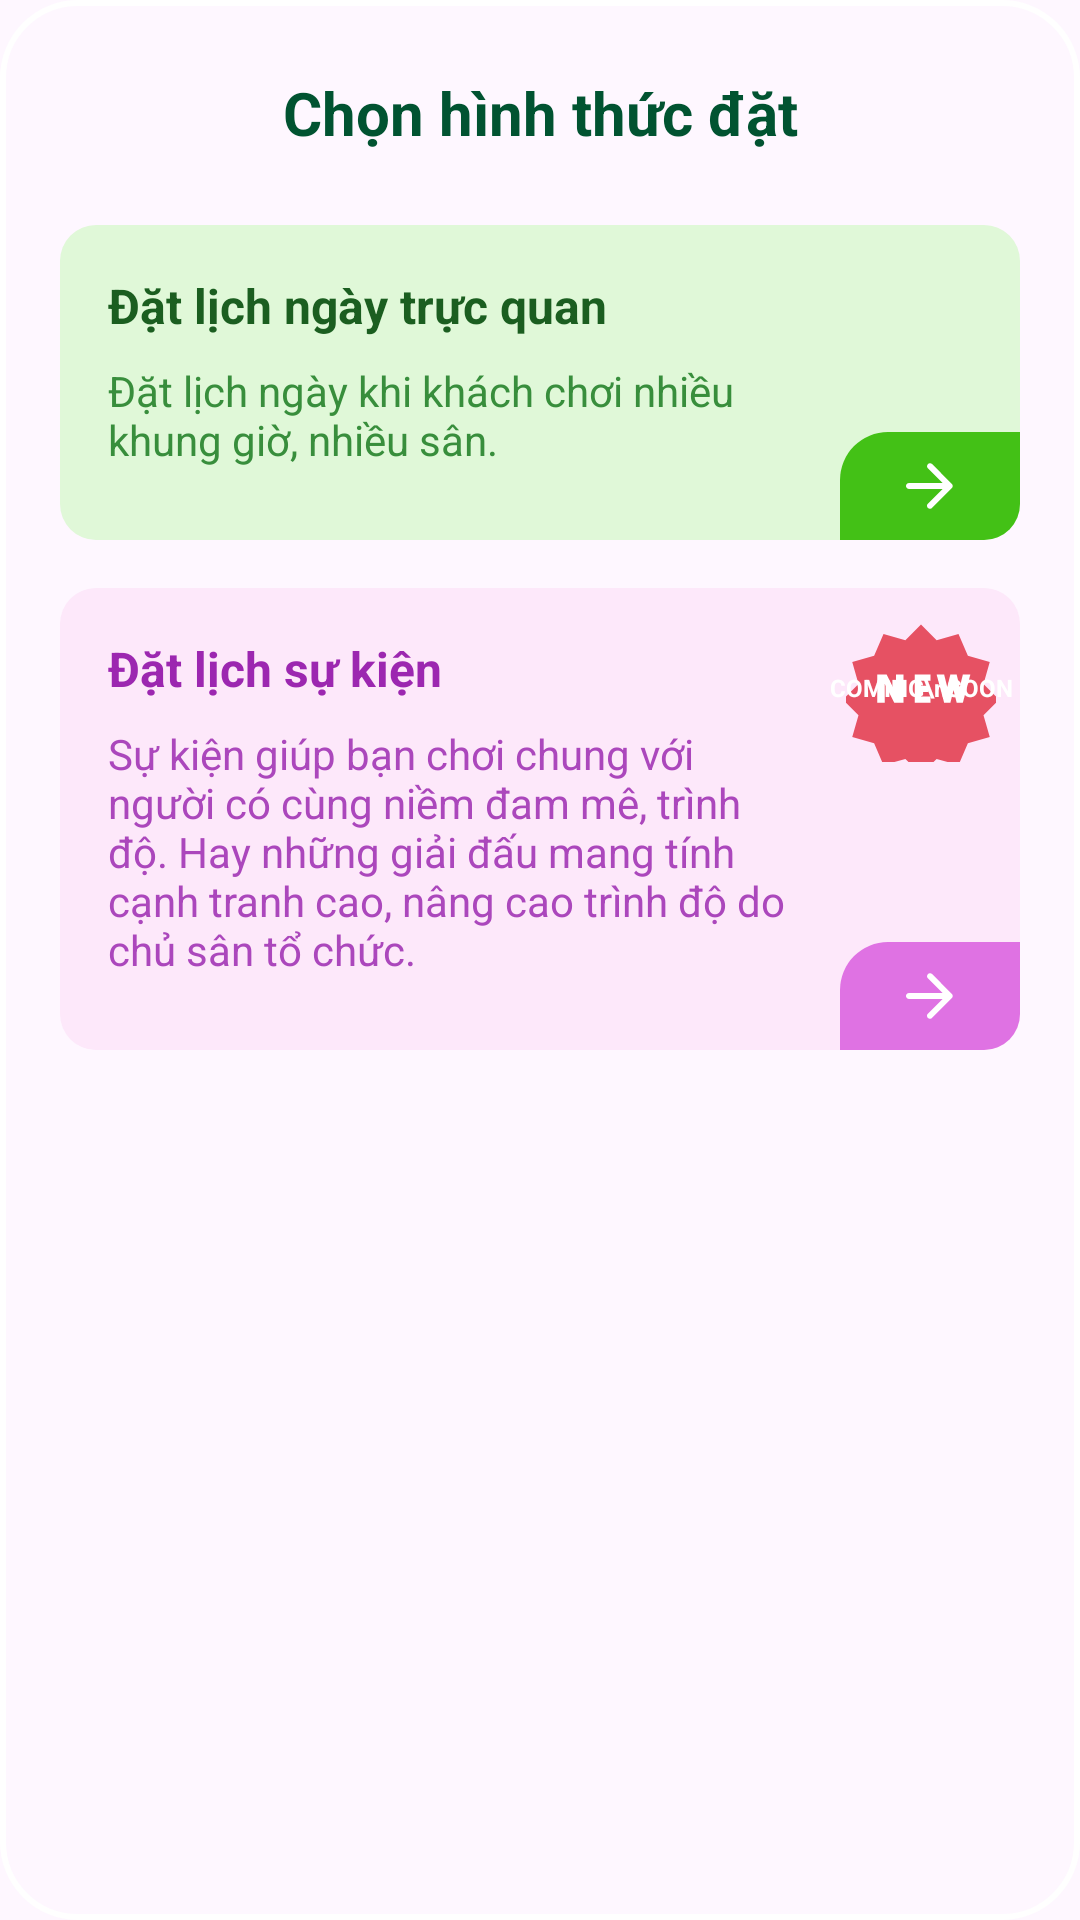

This screen was rendered from an Android layout file. Write that file and the resources it references.
<!-- AndroidManifest.xml: application theme Theme.BTL_HeThongDatSanCauLong -->
<!-- res/layout/activity_choose_booking.xml -->
<?xml version="1.0" encoding="utf-8"?>
<androidx.constraintlayout.widget.ConstraintLayout xmlns:android="http://schemas.android.com/apk/res/android"
    xmlns:app="http://schemas.android.com/apk/res-auto"
    android:layout_width="match_parent"
    android:layout_height="wrap_content"
    android:layout_margin="24dp"
    android:background="@drawable/khung_vien_bo_goc"
    android:paddingBottom="24dp">

    <ImageView
        android:id="@+id/btnClose"
        android:layout_width="32dp"
        android:layout_height="32dp"
        android:layout_marginTop="16dp"
        android:layout_marginEnd="16dp"
        android:background="?attr/selectableItemBackgroundBorderless"
        android:padding="4dp"
        android:src="@drawable/ic_close"
        app:layout_constraintEnd_toEndOf="parent"
        app:layout_constraintTop_toTopOf="parent"
        app:tint="#015331"/>

    <TextView
        android:id="@+id/tvTitle"
        android:layout_width="wrap_content"
        android:layout_height="wrap_content"
        android:layout_marginTop="24dp"
        android:text="Chọn hình thức đặt"
        android:textColor="#015331"
        android:textSize="20sp"
        android:textStyle="bold"
        app:layout_constraintEnd_toEndOf="parent"
        app:layout_constraintStart_toStartOf="parent"
        app:layout_constraintTop_toTopOf="parent" />

    <androidx.constraintlayout.widget.ConstraintLayout
        android:id="@+id/cardVisualBooking"
        android:layout_width="match_parent"
        android:layout_height="wrap_content"
        android:layout_marginHorizontal="20dp"
        android:layout_marginTop="24dp"
        android:background="@drawable/bg_card_green"
        app:layout_constraintTop_toBottomOf="@id/tvTitle">

        <TextView
            android:id="@+id/tvVisualTitle"
            android:layout_width="0dp"
            android:layout_height="wrap_content"
            android:layout_marginHorizontal="16dp"
            android:layout_marginTop="16dp"
            android:text="Đặt lịch ngày trực quan"
            android:textColor="#1B5E20"
            android:textSize="16sp"
            android:textStyle="bold"
            app:layout_constraintEnd_toEndOf="parent"
            app:layout_constraintStart_toStartOf="parent"
            app:layout_constraintTop_toTopOf="parent" />

        <TextView
            android:id="@+id/tvVisualDesc"
            android:layout_width="0dp"
            android:layout_height="wrap_content"
            android:layout_marginHorizontal="16dp"
            android:layout_marginTop="8dp"
            android:layout_marginBottom="24dp"
            android:text="Đặt lịch ngày khi khách chơi nhiều khung giờ, nhiều sân."
            android:textColor="#388E3C"
            android:textSize="14sp"
            app:layout_constraintBottom_toBottomOf="parent"
            app:layout_constraintEnd_toStartOf="@+id/btnArrowGreen"
            app:layout_constraintStart_toStartOf="parent"
            app:layout_constraintTop_toBottomOf="@id/tvVisualTitle" />

        <ImageView
            android:id="@+id/btnArrowGreen"
            android:layout_width="60dp"
            android:layout_height="36dp"
            android:background="@drawable/bg_btn_arrow_green"
            android:padding="6dp"
            android:src="@drawable/ic_arrow_forward"
            app:layout_constraintBottom_toBottomOf="parent"
            app:layout_constraintEnd_toEndOf="parent"
            app:tint="#FFFFFF" />
    </androidx.constraintlayout.widget.ConstraintLayout>

    <androidx.constraintlayout.widget.ConstraintLayout
        android:id="@+id/cardEventBooking"
        android:layout_width="match_parent"
        android:layout_height="wrap_content"
        android:layout_marginHorizontal="20dp"
        android:layout_marginTop="16dp"
        android:background="@drawable/bg_card_pink"
        app:layout_constraintTop_toBottomOf="@id/cardVisualBooking">

        <TextView
            android:id="@+id/tvEventTitle"
            android:layout_width="0dp"
            android:layout_height="wrap_content"
            android:layout_marginHorizontal="16dp"
            android:layout_marginTop="16dp"
            android:text="Đặt lịch sự kiện"
            android:textColor="#9C27B0"
            android:textSize="16sp"
            android:textStyle="bold"
            app:layout_constraintEnd_toStartOf="@+id/ivBadgeNew"
            app:layout_constraintStart_toStartOf="parent"
            app:layout_constraintTop_toTopOf="parent" />

        <TextView
            android:id="@+id/tvEventDesc"
            android:layout_width="0dp"
            android:layout_height="wrap_content"
            android:layout_marginHorizontal="16dp"
            android:layout_marginTop="8dp"
            android:layout_marginBottom="24dp"
            android:text="Sự kiện giúp bạn chơi chung với người có cùng niềm đam mê, trình độ. Hay những giải đấu mang tính cạnh tranh cao, nâng cao trình độ do chủ sân tổ chức."
            android:textColor="#AB47BC"
            android:textSize="14sp"
            app:layout_constraintBottom_toBottomOf="parent"
            app:layout_constraintEnd_toStartOf="@+id/btnArrowPink"
            app:layout_constraintStart_toStartOf="parent"
            app:layout_constraintTop_toBottomOf="@id/tvEventTitle" />

        <ImageView
            android:id="@+id/ivBadgeNew"
            android:layout_width="50dp"
            android:layout_height="50dp"
            android:layout_marginTop="8dp"
            android:layout_marginEnd="8dp"
            android:src="@drawable/ic_badge_new"
            app:layout_constraintEnd_toEndOf="parent"
            app:layout_constraintTop_toTopOf="parent" />

        <TextView
            android:id="@+id/tvBadgeText"
            android:layout_width="wrap_content"
            android:layout_height="wrap_content"
            android:text="COMING\nSOON"
            android:textAlignment="center"
            android:textColor="#FFFFFF"
            android:textSize="8sp"
            android:textStyle="bold"
            android:gravity="center"
            app:layout_constraintBottom_toBottomOf="@+id/ivBadgeNew"
            app:layout_constraintEnd_toEndOf="@+id/ivBadgeNew"
            app:layout_constraintStart_toStartOf="@+id/ivBadgeNew"
            app:layout_constraintTop_toTopOf="@+id/ivBadgeNew" />

        <ImageView
            android:id="@+id/btnArrowPink"
            android:layout_width="60dp"
            android:layout_height="36dp"
            android:background="@drawable/bg_btn_arrow_pink"
            android:padding="6dp"
            android:src="@drawable/ic_arrow_forward"
            app:layout_constraintBottom_toBottomOf="parent"
            app:layout_constraintEnd_toEndOf="parent"
            app:tint="#FFFFFF" />
    </androidx.constraintlayout.widget.ConstraintLayout>

</androidx.constraintlayout.widget.ConstraintLayout>
<!-- resources referenced by this layout -->
<resources>
  <!-- drawable bg_btn_arrow_green (drawable) -->
  <shape xmlns:android="http://schemas.android.com/apk/res/android">
      <solid android:color="#43C116"/>
      
      <corners android:topLeftRadius="16dp" android:bottomRightRadius="12dp"/>
  </shape>
  <!-- drawable bg_btn_arrow_pink (drawable) -->
  <shape xmlns:android="http://schemas.android.com/apk/res/android">
      <solid android:color="#DF72E3"/>
      <corners android:topLeftRadius="16dp" android:bottomRightRadius="12dp"/>
  </shape>
  <!-- drawable bg_card_green (drawable) -->
  <shape xmlns:android="http://schemas.android.com/apk/res/android">
      <solid android:color="#E0F8D8"/> 
      <corners android:radius="12dp"/>
  </shape>
  <!-- drawable bg_card_pink (drawable) -->
  <shape xmlns:android="http://schemas.android.com/apk/res/android">
      <solid android:color="#FDE8FA"/> 
      <corners android:radius="12dp"/>
  </shape>
  <!-- drawable ic_arrow_forward (drawable) -->
  <vector xmlns:android="http://schemas.android.com/apk/res/android" android:width="24dp" android:height="24dp" android:viewportWidth="24" android:viewportHeight="24">
      <path android:fillColor="#FF000000" android:pathData="M5,13h11.17l-4.88,4.88c-0.39,0.39 -0.39,1.03 0,1.42 0.39,0.39 1.02,0.39 1.41,0l6.59,-6.59c0.39,-0.39 0.39,-1.02 0,-1.41l-6.58,-6.6c-0.39,-0.39 -1.02,-0.39 -1.41,0 -0.39,0.39 -0.39,1.02 0,1.41L16.17,11H5c-0.55,0 -1,0.45 -1,1s0.45,1 1,1z"/>
  </vector>
  <!-- drawable ic_badge_new (drawable) -->
  <vector xmlns:android="http://schemas.android.com/apk/res/android"
      android:width="40dp"
      android:height="40dp"
      android:viewportWidth="24"
      android:viewportHeight="24">
  
      
      <path
          android:fillColor="#E65163"
          android:pathData="M12,2 l2.5,2.5 l3.5,-1 l1.5,3.5 l3.5,1 l-1,3.5 l2.5,2.5 l-2.5,2.5 l1,3.5 l-3.5,1 l-1.5,3.5 l-3.5,-1 l-2.5,2.5 l-2.5,-2.5 l-3.5,1 l-1.5,-3.5 l-3.5,-1 l1,-3.5 l-2.5,-2.5 l2.5,-2.5 l-1,-3.5 l3.5,-1 l1.5,-3.5 l3.5,1 z"/>
  
      
      <path
          android:fillColor="#FFFFFF"
          android:pathData="M5.0,10 h1.5 l1.5,3 v-3 h1.2 v4.5 h-1.5 l-1.5,-3 v3 h-1.2 z
                            M11.0,10 h2.5 v1 h-1.5 v0.8 h1.2 v1 h-1.2 v0.7 h1.5 v1 h-2.5 z
                            M14.5,10 h1.2 l0.5,2 l0.5,-2 h1 l0.5,2 l0.5,-2 h1.2 l-1.2,4.5 h-1 l-0.5,-2 l-0.5,2 h-1 z"/>
  </vector>
  <!-- drawable khung_vien_bo_goc (drawable) -->
  <?xml version="1.0" encoding="utf-8"?>
  <shape xmlns:android="http://schemas.android.com/apk/res/android">
  
      <solid android:color="@android:color/transparent" />
  
      <corners android:radius="25dp" />
  
      <gradient
          android:type="radial"
          android:centerX="0.5"
          android:centerY="0.5"
          android:gradientRadius="150dp"
          android:startColor="#66BB6A"  android:endColor="#1B5E20"    />
  
      <stroke
          android:width="2dp"
          android:color="#FFFFFF" />
  
  </shape>
  <style name="Theme.BTL_HeThongDatSanCauLong" parent="Base.Theme.BTL_HeThongDatSanCauLong" />
  <style name="Base.Theme.BTL_HeThongDatSanCauLong" parent="Theme.Material3.DayNight.NoActionBar">
          
          
      </style>
</resources>
